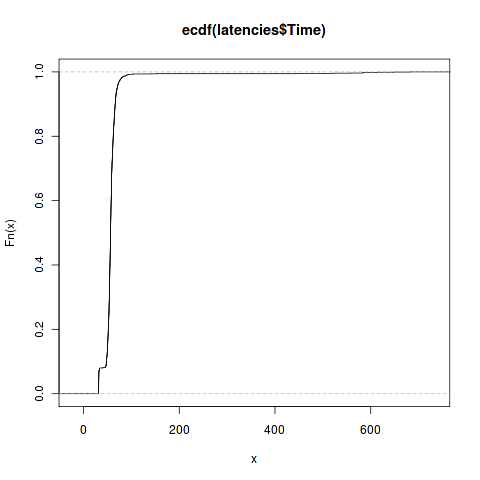

The file beside this chart, header and first rows:
Class, Method, Thread, Test Outcome, Time (milliseconds), Memory Used (bytes), Concurrency level, Test Size
uk.co.thebadgerset.rttest.FFTLatencyTest, testLatency, Thread-4, Pass, 257.1, 0, 1, 1
uk.co.thebadgerset.rttest.FFTLatencyTest, testLatency, Thread-4, Pass, 76.32, 0, 1, 1
uk.co.thebadgerset.rttest.FFTLatencyTest, testLatency, Thread-4, Pass, 71.64, 0, 1, 1
uk.co.thebadgerset.rttest.FFTLatencyTest, testLatency, Thread-4, Pass, 39.67, 0, 1, 1
uk.co.thebadgerset.rttest.FFTLatencyTest, testLatency, Thread-4, Pass, 60.08, 0, 1, 1
uk.co.thebadgerset.rttest.FFTLatencyTest, testLatency, Thread-4, Pass, 48.82, 0, 1, 1
uk.co.thebadgerset.rttest.FFTLatencyTest, testLatency, Thread-4, Pass, 54.41, 0, 1, 1
uk.co.thebadgerset.rttest.FFTLatencyTest, testLatency, Thread-4, Pass, 51.27, 0, 1, 1
uk.co.thebadgerset.rttest.FFTLatencyTest, testLatency, Thread-4, Pass, 59.11, 0, 1, 1
uk.co.thebadgerset.rttest.FFTLatencyTest, testLatency, Thread-4, Pass, 63.05, 0, 1, 1
uk.co.thebadgerset.rttest.FFTLatencyTest, testLatency, Thread-4, Pass, 55.3, 0, 1, 1
uk.co.thebadgerset.rttest.FFTLatencyTest, testLatency, Thread-4, Pass, 65.5, 0, 1, 1
uk.co.thebadgerset.rttest.FFTLatencyTest, testLatency, Thread-4, Pass, 53.83, 0, 1, 1
uk.co.thebadgerset.rttest.FFTLatencyTest, testLatency, Thread-4, Pass, 59.47, 0, 1, 1
uk.co.thebadgerset.rttest.FFTLatencyTest, testLatency, Thread-4, Pass, 48.28, 0, 1, 1
uk.co.thebadgerset.rttest.FFTLatencyTest, testLatency, Thread-4, Pass, 31.28, 0, 1, 1
uk.co.thebadgerset.rttest.FFTLatencyTest, testLatency, Thread-4, Pass, 64.71, 0, 1, 1
uk.co.thebadgerset.rttest.FFTLatencyTest, testLatency, Thread-4, Pass, 60.51, 0, 1, 1
uk.co.thebadgerset.rttest.FFTLatencyTest, testLatency, Thread-4, Pass, 58.58, 0, 1, 1
uk.co.thebadgerset.rttest.FFTLatencyTest, testLatency, Thread-4, Pass, 55.45, 0, 1, 1
uk.co.thebadgerset.rttest.FFTLatencyTest, testLatency, Thread-4, Pass, 54.15, 0, 1, 1
uk.co.thebadgerset.rttest.FFTLatencyTest, testLatency, Thread-4, Pass, 56.34, 0, 1, 1
uk.co.thebadgerset.rttest.FFTLatencyTest, testLatency, Thread-4, Pass, 57.05, 0, 1, 1
uk.co.thebadgerset.rttest.FFTLatencyTest, testLatency, Thread-4, Pass, 57.26, 0, 1, 1
uk.co.thebadgerset.rttest.FFTLatencyTest, testLatency, Thread-4, Pass, 54.63, 0, 1, 1
uk.co.thebadgerset.rttest.FFTLatencyTest, testLatency, Thread-4, Pass, 58.94, 0, 1, 1
uk.co.thebadgerset.rttest.FFTLatencyTest, testLatency, Thread-4, Pass, 56.09, 0, 1, 1
uk.co.thebadgerset.rttest.FFTLatencyTest, testLatency, Thread-4, Pass, 31.71, 0, 1, 1
uk.co.thebadgerset.rttest.FFTLatencyTest, testLatency, Thread-4, Pass, 61.2, 0, 1, 1
uk.co.thebadgerset.rttest.FFTLatencyTest, testLatency, Thread-4, Pass, 67.8, 0, 1, 1
uk.co.thebadgerset.rttest.FFTLatencyTest, testLatency, Thread-4, Pass, 68.25, 0, 1, 1
uk.co.thebadgerset.rttest.FFTLatencyTest, testLatency, Thread-4, Pass, 54.03, 0, 1, 1
uk.co.thebadgerset.rttest.FFTLatencyTest, testLatency, Thread-4, Pass, 70.95, 0, 1, 1
uk.co.thebadgerset.rttest.FFTLatencyTest, testLatency, Thread-4, Pass, 62.64, 0, 1, 1
uk.co.thebadgerset.rttest.FFTLatencyTest, testLatency, Thread-4, Pass, 66.37, 0, 1, 1
uk.co.thebadgerset.rttest.FFTLatencyTest, testLatency, Thread-4, Pass, 61.57, 0, 1, 1
uk.co.thebadgerset.rttest.FFTLatencyTest, testLatency, Thread-4, Pass, 59.97, 0, 1, 1
uk.co.thebadgerset.rttest.FFTLatencyTest, testLatency, Thread-4, Pass, 59.83, 0, 1, 1
uk.co.thebadgerset.rttest.FFTLatencyTest, testLatency, Thread-4, Pass, 63.01, 0, 1, 1
uk.co.thebadgerset.rttest.FFTLatencyTest, testLatency, Thread-4, Pass, 33.92, 0, 1, 1
uk.co.thebadgerset.rttest.FFTLatencyTest, testLatency, Thread-4, Pass, 67.26, 0, 1, 1
uk.co.thebadgerset.rttest.FFTLatencyTest, testLatency, Thread-4, Pass, 79.65, 0, 1, 1
uk.co.thebadgerset.rttest.FFTLatencyTest, testLatency, Thread-4, Pass, 57.06, 0, 1, 1
uk.co.thebadgerset.rttest.FFTLatencyTest, testLatency, Thread-4, Pass, 67, 0, 1, 1
uk.co.thebadgerset.rttest.FFTLatencyTest, testLatency, Thread-4, Pass, 48.64, 0, 1, 1
uk.co.thebadgerset.rttest.FFTLatencyTest, testLatency, Thread-4, Pass, 54.67, 0, 1, 1
uk.co.thebadgerset.rttest.FFTLatencyTest, testLatency, Thread-4, Pass, 52.61, 0, 1, 1
uk.co.thebadgerset.rttest.FFTLatencyTest, testLatency, Thread-4, Pass, 61.6, 0, 1, 1
uk.co.thebadgerset.rttest.FFTLatencyTest, testLatency, Thread-4, Pass, 68.57, 0, 1, 1
uk.co.thebadgerset.rttest.FFTLatencyTest, testLatency, Thread-4, Pass, 49, 0, 1, 1
uk.co.thebadgerset.rttest.FFTLatencyTest, testLatency, Thread-4, Pass, 64.18, 0, 1, 1
uk.co.thebadgerset.rttest.FFTLatencyTest, testLatency, Thread-4, Pass, 33.82, 0, 1, 1
uk.co.thebadgerset.rttest.FFTLatencyTest, testLatency, Thread-4, Pass, 66.53, 0, 1, 1
uk.co.thebadgerset.rttest.FFTLatencyTest, testLatency, Thread-4, Pass, 68.88, 0, 1, 1
uk.co.thebadgerset.rttest.FFTLatencyTest, testLatency, Thread-4, Pass, 58.08, 0, 1, 1
uk.co.thebadgerset.rttest.FFTLatencyTest, testLatency, Thread-4, Pass, 56.11, 0, 1, 1
uk.co.thebadgerset.rttest.FFTLatencyTest, testLatency, Thread-4, Pass, 56.12, 0, 1, 1
uk.co.thebadgerset.rttest.FFTLatencyTest, testLatency, Thread-4, Pass, 60.68, 0, 1, 1
uk.co.thebadgerset.rttest.FFTLatencyTest, testLatency, Thread-4, Pass, 56.93, 0, 1, 1
uk.co.thebadgerset.rttest.FFTLatencyTest, testLatency, Thread-4, Pass, 59.22, 0, 1, 1
... 1,969 more rows
